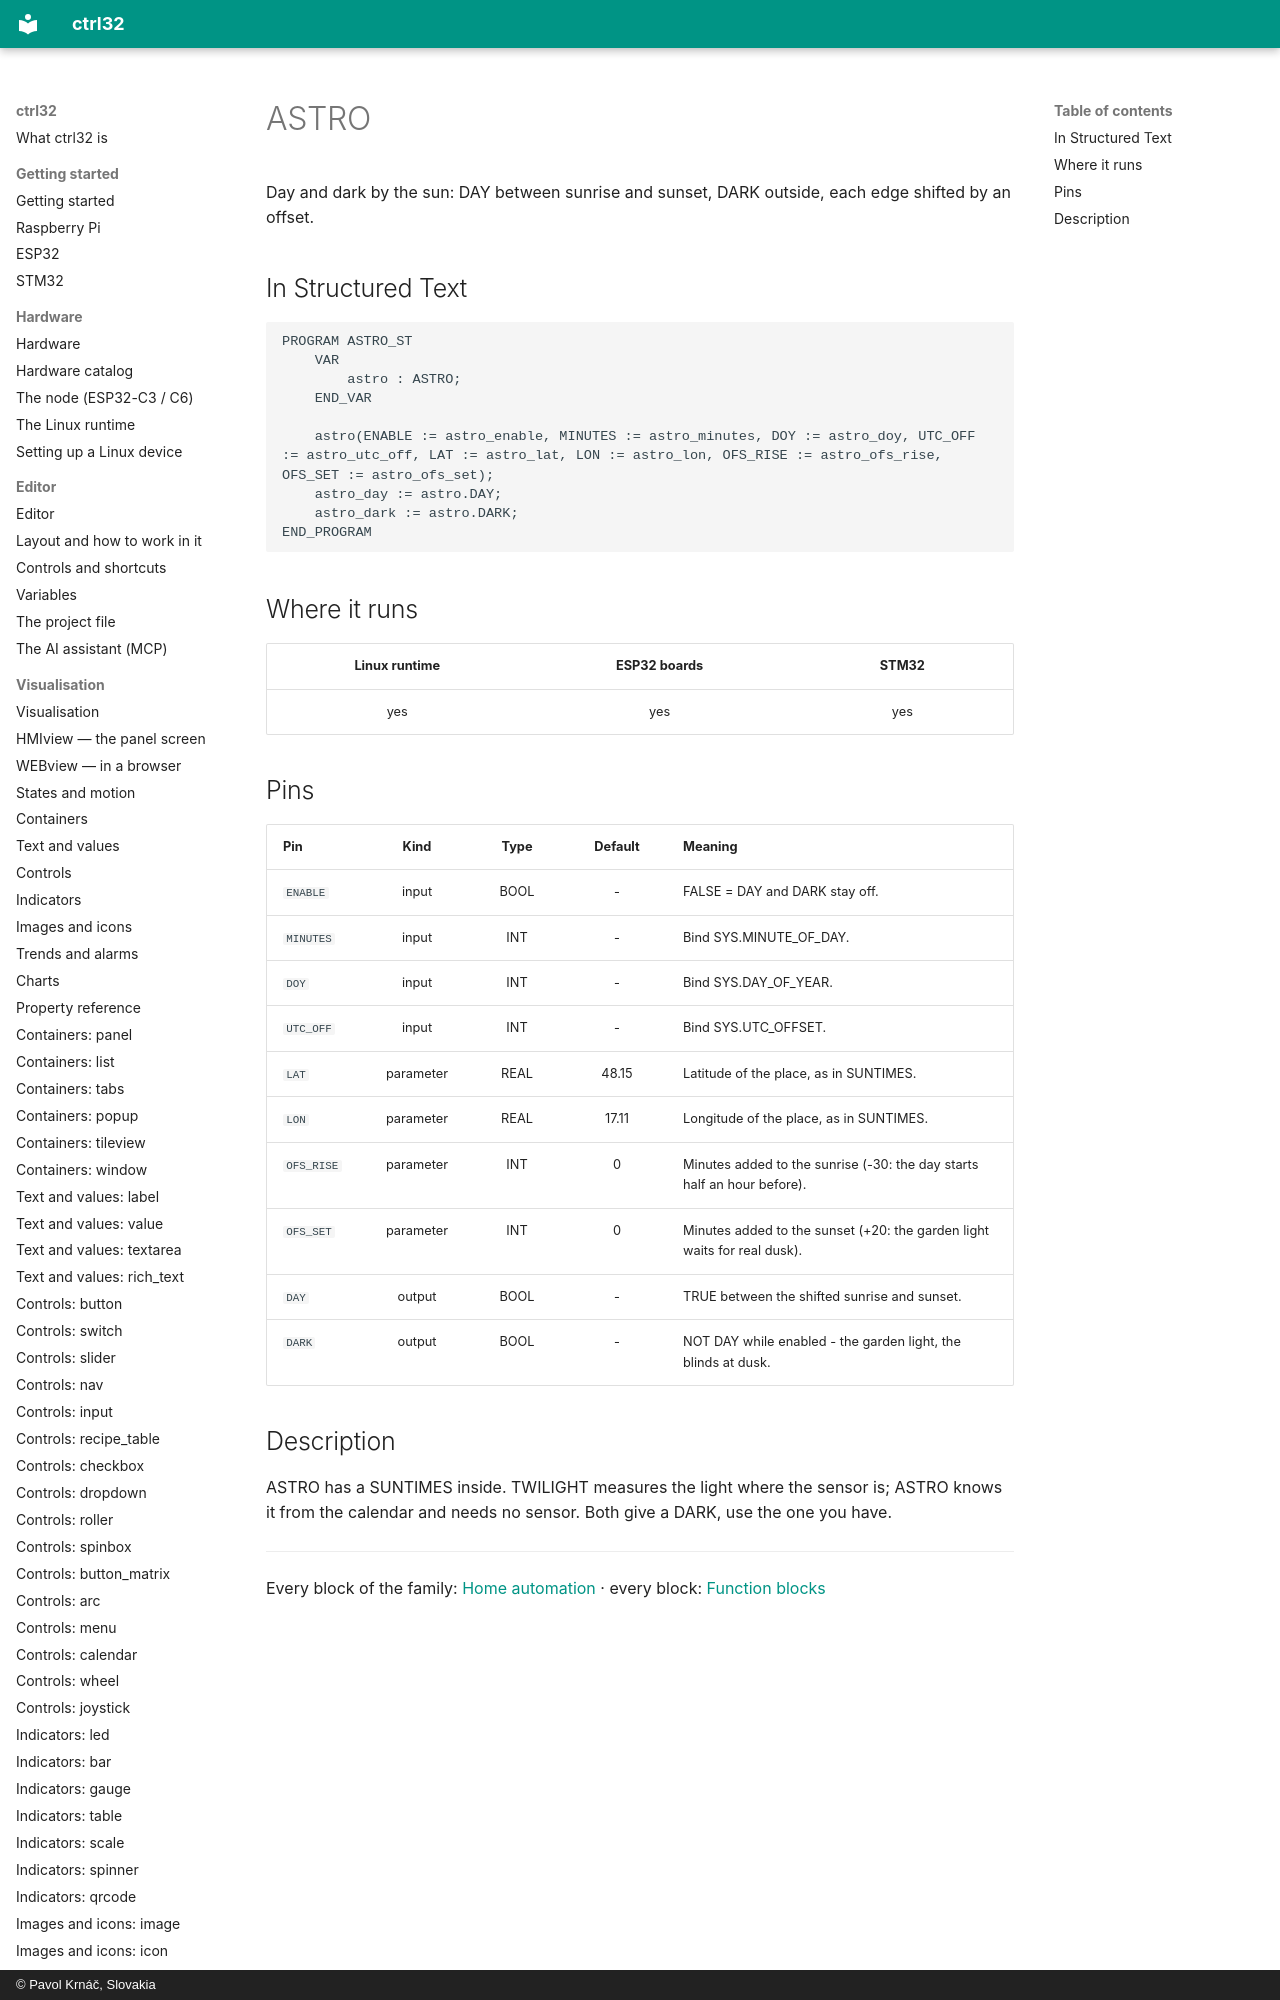

repository: ctrl32/docs · page: home-astro/index.html · generator: mkdocs · copyright: © Pavol Krnáč, Slovakia

# ASTRO

Day and dark by the sun: DAY between sunrise and sunset, DARK outside, each edge shifted by an offset.

## In Structured Text

```iecst
PROGRAM ASTRO_ST
    VAR
        astro : ASTRO;
    END_VAR
